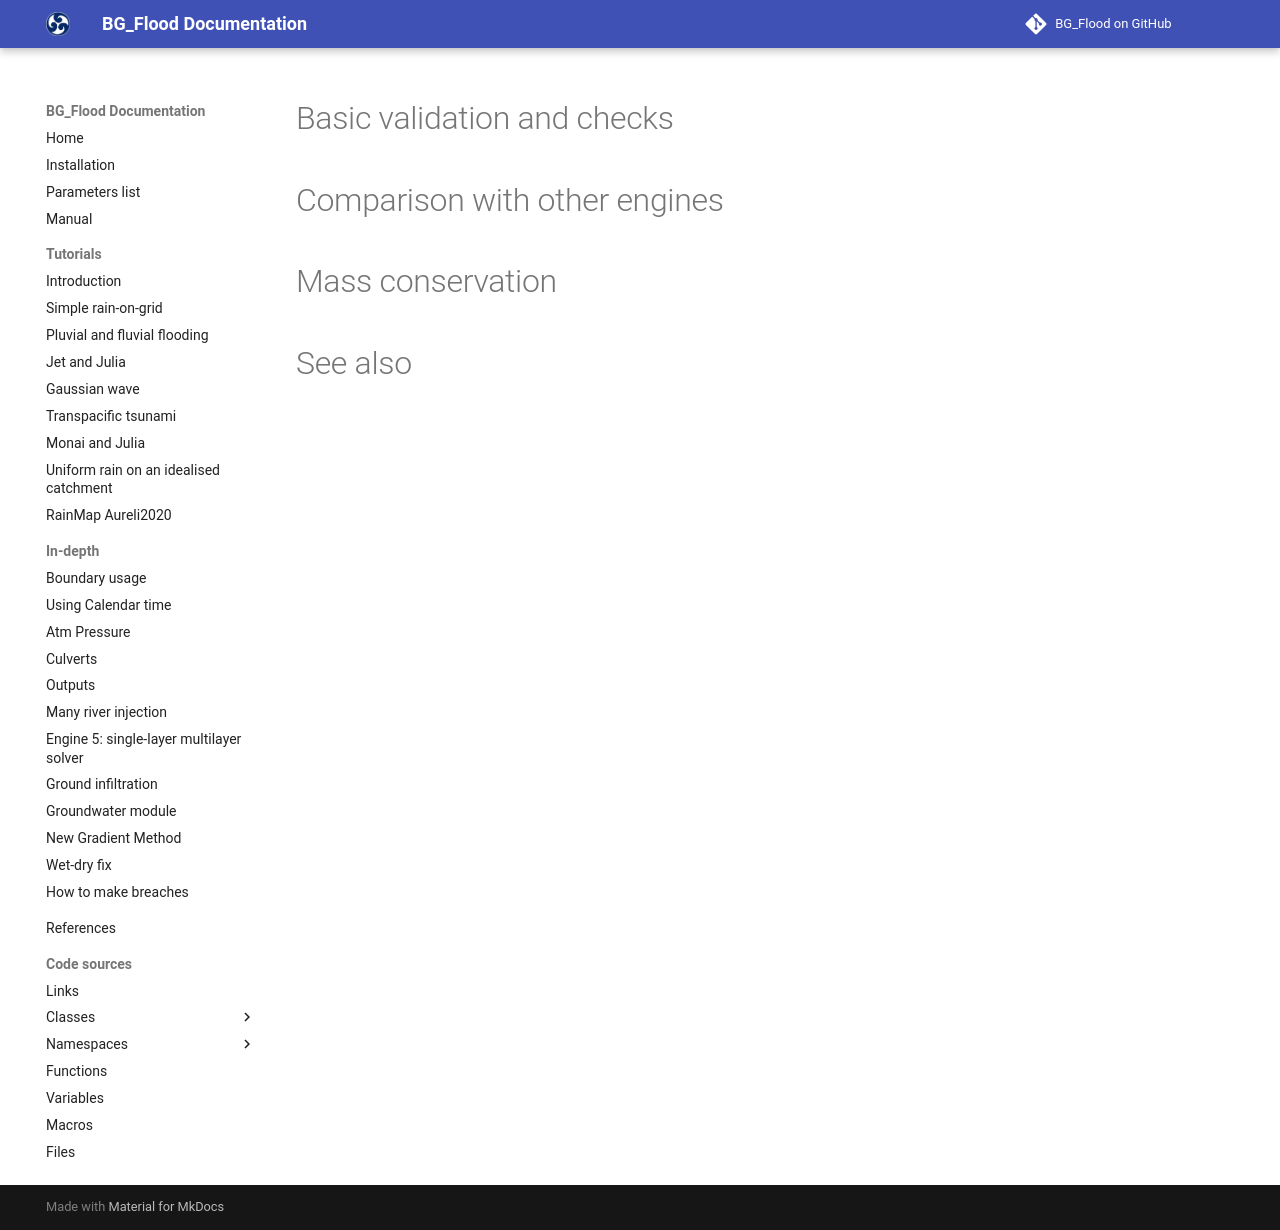

repository: CyprienBosserelle/BG_Flood · page: modules/Validation_Monai/index.html · generator: mkdocs

# Basic validation and checks
 
# Comparison with other engines

# Mass conservation 

# See also
